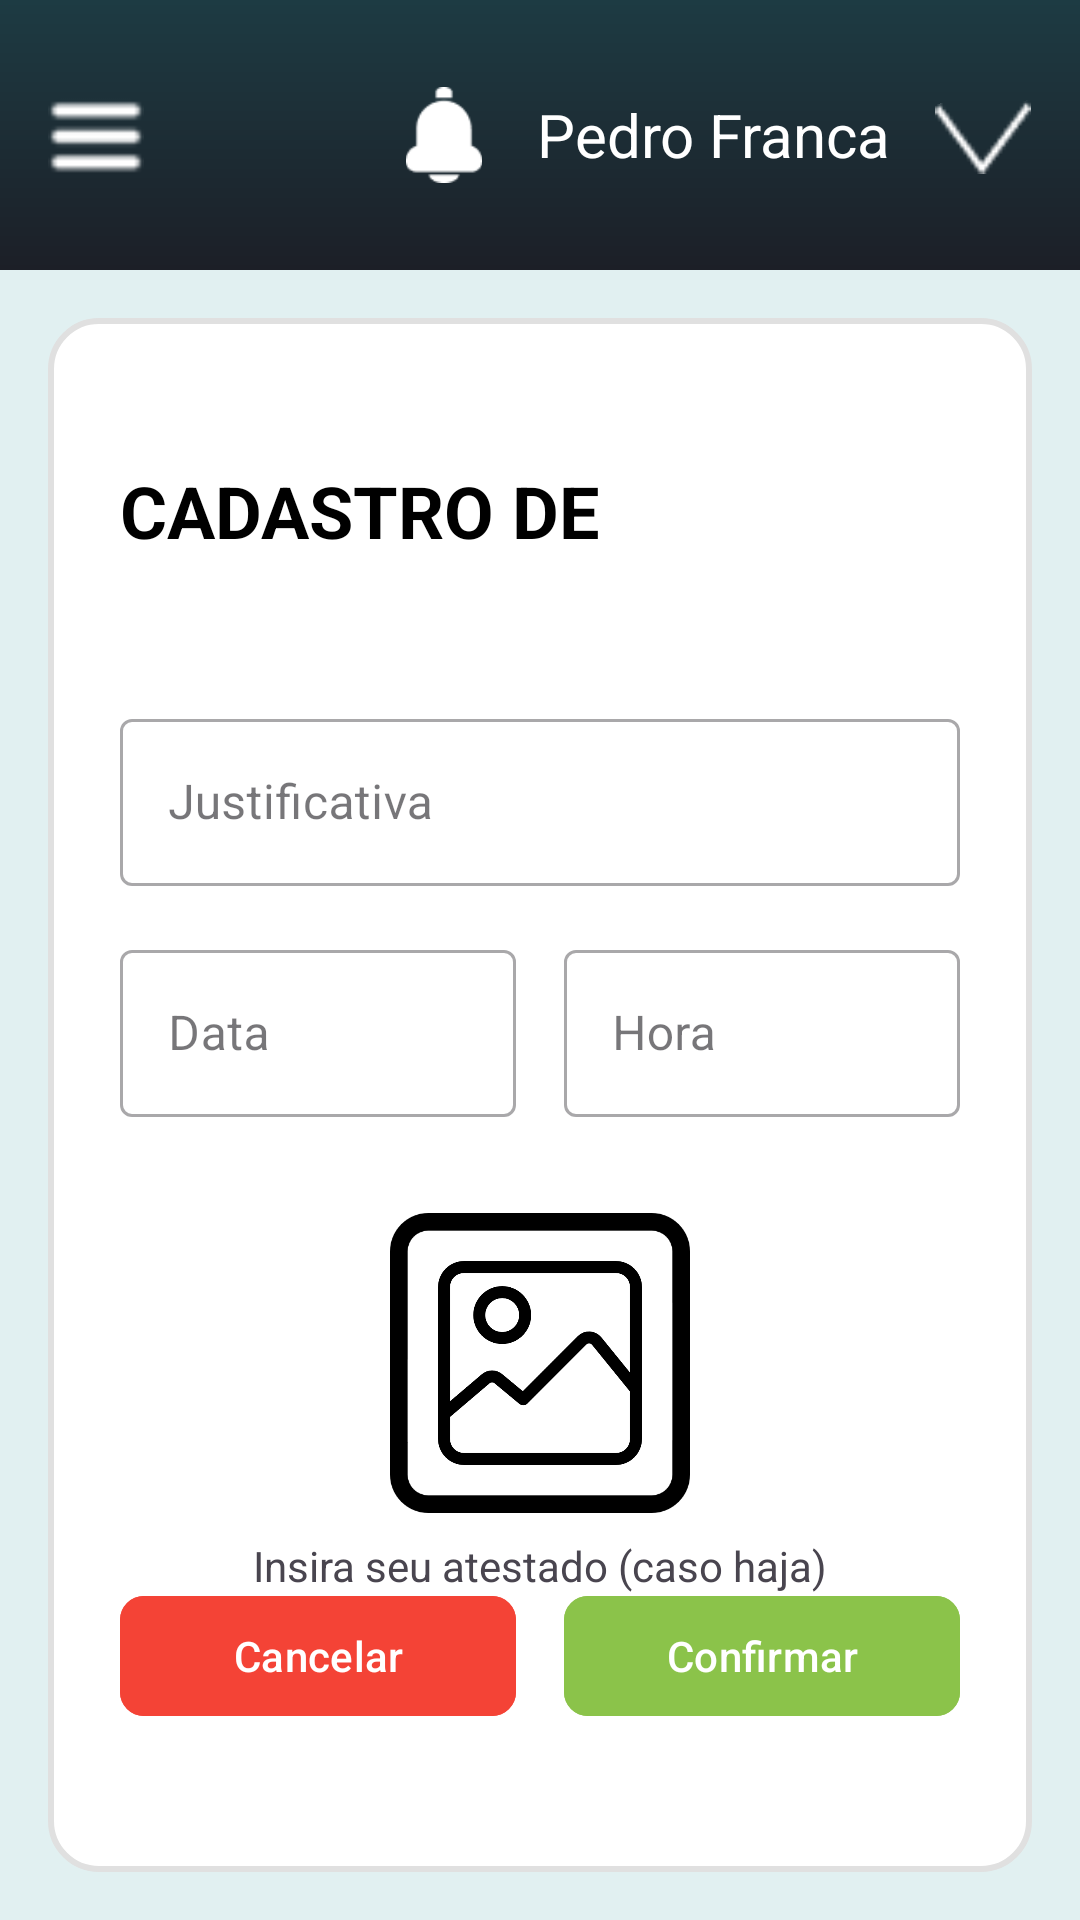

Layout XML and referenced resources for this Android screen:
<!-- AndroidManifest.xml: application theme Theme.NoPonto -->
<!-- res/layout/activity_occurrence.xml -->
<?xml version="1.0" encoding="utf-8"?>
<androidx.coordinatorlayout.widget.CoordinatorLayout xmlns:android="http://schemas.android.com/apk/res/android"
    xmlns:app="http://schemas.android.com/apk/res-auto"
    xmlns:tools="http://schemas.android.com/tools"
    android:layout_width="match_parent"
    android:layout_height="match_parent"
    android:background="#E1F0F1"
    tools:context=".ui.OccurrenceActivity">

    <include
        android:id="@+id/appBarLayout"
        layout="@layout/app_bar" />

    <androidx.constraintlayout.widget.ConstraintLayout
        android:layout_width="match_parent"
        android:layout_height="match_parent"
        android:layout_margin="16dp"
        android:background="@drawable/layout_border"
        android:padding="24dp"
        app:layout_behavior="@string/appbar_scrolling_view_behavior">

        <TextView
            android:id="@+id/textView_title"
            android:layout_width="wrap_content"
            android:layout_height="wrap_content"
            android:layout_marginTop="24dp"
            android:maxLines="1"
            android:text="CADASTRO DE OCORRÊNCIA"
            android:textColor="@android:color/black"
            android:textSize="24sp"
            android:textStyle="bold"
            app:layout_constraintEnd_toEndOf="parent"
            app:layout_constraintStart_toStartOf="parent"
            app:layout_constraintTop_toTopOf="parent" />

        <com.google.android.material.textfield.TextInputLayout
            android:id="@+id/justificativa_layout"
            style="@style/Widget.MaterialComponents.TextInputLayout.OutlinedBox"
            android:layout_width="0dp"
            android:layout_height="wrap_content"
            android:layout_marginTop="48dp"
            android:hint="Justificativa"
            app:layout_constraintEnd_toEndOf="parent"
            app:layout_constraintStart_toStartOf="parent"
            app:layout_constraintTop_toBottomOf="@+id/textView_title">

            <com.google.android.material.textfield.TextInputEditText
                android:id="@+id/justificativa_edit_text"
                android:layout_width="match_parent"
                android:layout_height="wrap_content" />

        </com.google.android.material.textfield.TextInputLayout>

        <LinearLayout
            android:id="@+id/date_time_layout"
            android:layout_width="0dp"
            android:layout_height="wrap_content"
            android:layout_marginTop="16dp"
            android:orientation="horizontal"
            app:layout_constraintEnd_toEndOf="parent"
            app:layout_constraintStart_toStartOf="parent"
            app:layout_constraintTop_toBottomOf="@+id/justificativa_layout">

            <com.google.android.material.textfield.TextInputLayout
                android:id="@+id/date_layout"
                style="@style/Widget.MaterialComponents.TextInputLayout.OutlinedBox"
                android:layout_width="0dp"
                android:layout_height="wrap_content"
                android:layout_marginEnd="8dp"
                android:layout_weight="1"
                android:hint="Data">

                <com.google.android.material.textfield.TextInputEditText
                    android:id="@+id/date_edit_text"
                    android:layout_width="match_parent"
                    android:layout_height="wrap_content"
                    android:inputType="number" />
            </com.google.android.material.textfield.TextInputLayout>

            <com.google.android.material.textfield.TextInputLayout
                android:id="@+id/time_layout"
                style="@style/Widget.MaterialComponents.TextInputLayout.OutlinedBox"
                android:layout_width="0dp"
                android:layout_height="wrap_content"
                android:layout_marginStart="8dp"
                android:layout_weight="1"
                android:hint="Hora">

                <com.google.android.material.textfield.TextInputEditText
                    android:id="@+id/time_edit_text"
                    android:layout_width="match_parent"
                    android:layout_height="wrap_content"
                    android:inputType="number" />
            </com.google.android.material.textfield.TextInputLayout>
        </LinearLayout>

        <LinearLayout
            android:id="@+id/attestation_layout"
            android:layout_width="wrap_content"
            android:layout_height="wrap_content"
            android:gravity="center_horizontal"
            android:orientation="vertical"
            app:layout_constraintEnd_toEndOf="parent"
            app:layout_constraintStart_toStartOf="parent"
            app:layout_constraintTop_toBottomOf="@+id/date_time_layout"
            android:layout_marginTop="32dp">

            <ImageView
                android:id="@+id/attestation_image"
                android:layout_width="100dp"
                android:layout_height="100dp"
                android:background="@drawable/image_border"
                android:padding="16dp"
                android:scaleType="centerInside"
                android:src="@drawable/ic_insert_photo"
                app:tint="@android:color/black" />

            <TextView
                android:layout_width="wrap_content"
                android:layout_height="wrap_content"
                android:layout_marginTop="8dp"
                android:text="Insira seu atestado (caso haja)" />

        </LinearLayout>


        <LinearLayout
            android:id="@+id/layout_buttons"
            android:layout_width="0dp"
            android:layout_height="wrap_content"
            android:layout_marginBottom="24dp"
            android:gravity="center"
            android:orientation="horizontal"
            app:layout_constraintBottom_toBottomOf="parent"
            app:layout_constraintEnd_toEndOf="parent"
            app:layout_constraintStart_toStartOf="parent">

            <com.google.android.material.button.MaterialButton
                android:id="@+id/button_cancelar"
                android:layout_width="0dp"
                android:layout_height="wrap_content"
                android:layout_marginEnd="8dp"
                android:layout_weight="1"
                android:backgroundTint="#F44336"
                android:minHeight="48dp"
                android:text="Cancelar"
                android:textColor="@android:color/white"
                app:cornerRadius="8dp" />

            <com.google.android.material.button.MaterialButton
                android:id="@+id/button_confirmar"
                android:layout_width="0dp"
                android:layout_height="wrap_content"
                android:layout_marginStart="8dp"
                android:layout_weight="1"
                android:backgroundTint="#8BC34A"
                android:minHeight="48dp"
                android:text="Confirmar"
                android:textColor="@android:color/white"
                app:cornerRadius="8dp"
                app:elevation="6dp" />

        </LinearLayout>
    </androidx.constraintlayout.widget.ConstraintLayout>
</androidx.coordinatorlayout.widget.CoordinatorLayout>
<!-- res/layout/app_bar.xml (included above) -->
<?xml version="1.0" encoding="utf-8"?>
<com.google.android.material.appbar.AppBarLayout xmlns:android="http://schemas.android.com/apk/res/android"
    xmlns:app="http://schemas.android.com/apk/res-auto"
    android:layout_width="match_parent"
    android:layout_height="wrap_content">

    <androidx.appcompat.widget.Toolbar
        android:id="@+id/toolbar"
        android:layout_width="match_parent"
        android:layout_height="90dp"
        android:background="@drawable/gradient_bar"
        app:contentInsetStart="0dp"
        app:theme="@style/ThemeOverlay.AppCompat.Dark.ActionBar">

        <ImageView
            android:id="@+id/menuIcon"
            android:layout_width="32dp"
            android:layout_height="32dp"
            android:layout_gravity="start|center_vertical"
            android:layout_marginStart="16dp"
            android:src="@drawable/ic_menu"
            app:tint="@android:color/white" />

        <LinearLayout
            android:id="@+id/userLayout"
            android:layout_width="wrap_content"
            android:layout_height="match_parent"
            android:layout_gravity="end"
            android:gravity="center_vertical"
            android:orientation="horizontal"
            android:paddingEnd="16dp">

            <ImageView
                android:id="@+id/notificationIcon"
                android:layout_width="32dp"
                android:layout_height="32dp"
                android:src="@drawable/ic_notification_bell"
                app:tint="@android:color/white" />

            <TextView
                android:id="@+id/userRole"
                android:layout_width="wrap_content"
                android:layout_height="wrap_content"
                android:layout_marginStart="15dp"
                android:text="Pedro Franca"
                android:textColor="@android:color/white"
                android:textSize="20sp" />

            <ImageView
                android:id="@+id/arrowDownIcon"
                android:layout_width="32dp"
                android:layout_height="32dp"
                android:layout_marginStart="15dp"
                android:rotation="-2"
                android:src="@drawable/ic_arrow_down"
                android:translationY="1dp"
                app:tint="@android:color/white" />

        </LinearLayout>

    </androidx.appcompat.widget.Toolbar>

</com.google.android.material.appbar.AppBarLayout>
<!-- resources referenced by this layout -->
<resources>
  <!-- drawable gradient_bar (drawable) -->
  <?xml version="1.0" encoding="utf-8"?>
  <shape xmlns:android="http://schemas.android.com/apk/res/android"
      android:shape="rectangle">
  
      <gradient
          android:angle="270"
          android:startColor="#1D3B43"
          android:endColor="#1C1F27"
          android:type="linear" />
  
  </shape>
  <!-- drawable ic_arrow_down: png bitmap (drawable, 341 bytes) -->
  <!-- drawable ic_insert_photo: png bitmap (drawable, 7893 bytes) -->
  <!-- drawable ic_menu: png bitmap (drawable, 602 bytes) -->
  <!-- drawable ic_notification_bell: png bitmap (drawable, 891 bytes) -->
  <!-- drawable image_border: png bitmap (drawable, 3968 bytes) -->
  <!-- drawable layout_border (drawable) -->
  <?xml version="1.0" encoding="utf-8"?>
  <shape xmlns:android="http://schemas.android.com/apk/res/android"
      android:shape="rectangle">
      <solid android:color="@android:color/white" />
      <corners android:radius="16dp" />
      <stroke android:width="2dp" android:color="#E0E0E0" />
  </shape>
  <style name="Theme.NoPonto" parent="Base.Theme.NoPonto" />
  <style name="Base.Theme.NoPonto" parent="Theme.Material3.DayNight.NoActionBar">
          
          
  
          
          <item name="android:windowDrawsSystemBarBackgrounds">true</item>
          
          <item name="android:statusBarColor">@android:color/transparent</item>
      </style>
</resources>
